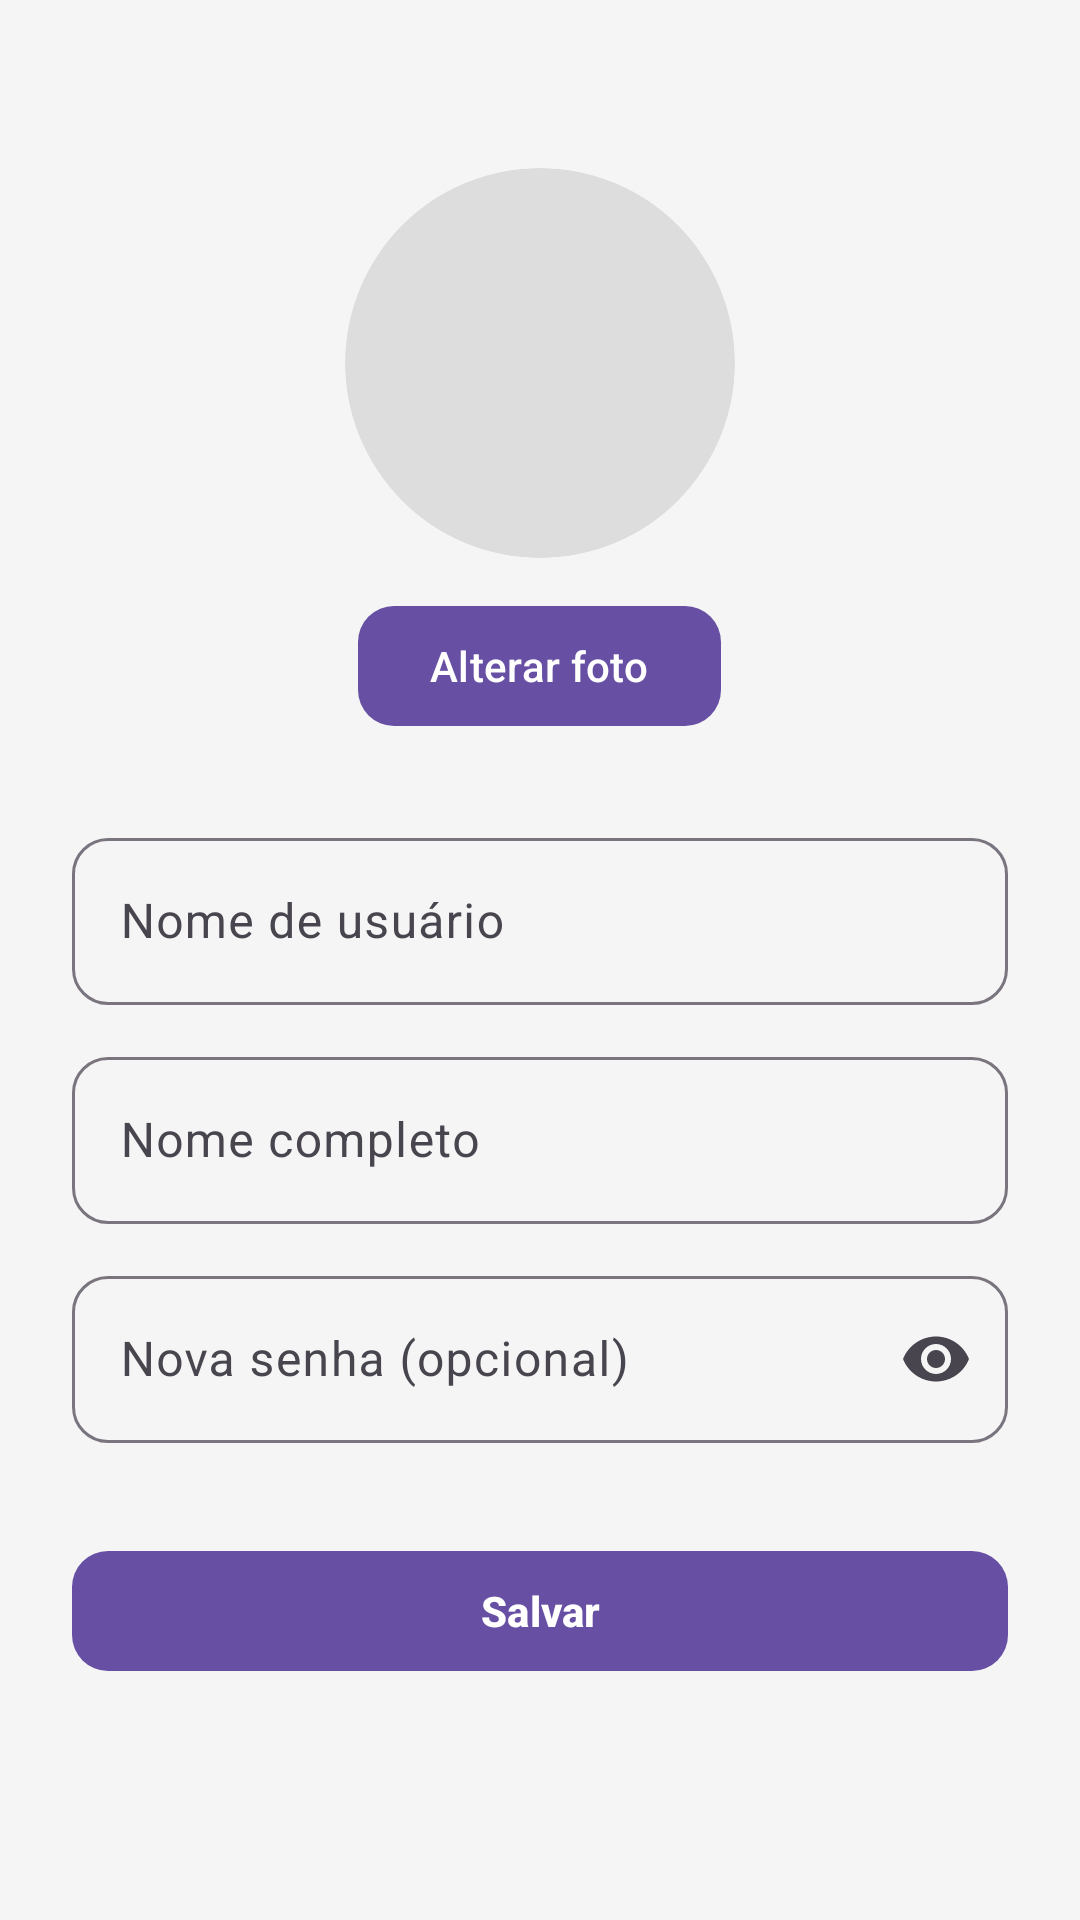

Write the Android layout XML for this screen, with the resource values it uses.
<!-- AndroidManifest.xml: application theme Theme.RedeSocial -->
<!-- res/layout/activity_profile.xml -->
<?xml version="1.0" encoding="utf-8"?>
<ScrollView xmlns:android="http://schemas.android.com/apk/res/android"
    xmlns:app="http://schemas.android.com/apk/res-auto"
    android:layout_width="match_parent"
    android:layout_height="match_parent"
    android:background="#F5F5F5">

    <LinearLayout
        android:layout_width="match_parent"
        android:layout_height="wrap_content"
        android:orientation="vertical"
        android:padding="24dp"
        android:gravity="center_horizontal">

        <ImageView
            android:id="@+id/profilePicture"
            android:layout_width="130dp"
            android:layout_height="130dp"
            android:layout_marginTop="32dp"
            android:src="@drawable/empty_profile"
            android:scaleType="centerCrop"
            android:background="@drawable/bg_circle"
            android:clipToOutline="true" />

        <com.google.android.material.button.MaterialButton
            android:id="@+id/btnAlterarFoto"
            android:layout_width="wrap_content"
            android:layout_height="wrap_content"
            android:text="Alterar foto"
            android:layout_marginTop="12dp"
            app:cornerRadius="12dp" />

        <com.google.android.material.textfield.TextInputLayout
            android:layout_width="match_parent"
            android:layout_height="wrap_content"
            android:layout_marginTop="28dp"
            app:boxBackgroundMode="outline"
            app:boxCornerRadiusTopStart="12dp"
            app:boxCornerRadiusTopEnd="12dp"
            app:boxCornerRadiusBottomStart="12dp"
            app:boxCornerRadiusBottomEnd="12dp">

            <com.google.android.material.textfield.TextInputEditText
                android:id="@+id/edtUsername"
                android:layout_width="match_parent"
                android:layout_height="wrap_content"
                android:hint="Nome de usuário"
                android:inputType="text"/>
        </com.google.android.material.textfield.TextInputLayout>

        <com.google.android.material.textfield.TextInputLayout
            android:layout_width="match_parent"
            android:layout_height="wrap_content"
            android:layout_marginTop="12dp"
            app:boxBackgroundMode="outline"
            app:boxCornerRadiusTopStart="12dp"
            app:boxCornerRadiusTopEnd="12dp"
            app:boxCornerRadiusBottomStart="12dp"
            app:boxCornerRadiusBottomEnd="12dp">

            <com.google.android.material.textfield.TextInputEditText
                android:id="@+id/edtFullName"
                android:layout_width="match_parent"
                android:layout_height="wrap_content"
                android:hint="Nome completo"
                android:inputType="textPersonName"/>
        </com.google.android.material.textfield.TextInputLayout>

        <com.google.android.material.textfield.TextInputLayout
            android:layout_width="match_parent"
            android:layout_height="wrap_content"
            android:layout_marginTop="12dp"
            app:endIconMode="password_toggle"
            app:boxBackgroundMode="outline"
            app:boxCornerRadiusTopStart="12dp"
            app:boxCornerRadiusTopEnd="12dp"
            app:boxCornerRadiusBottomStart="12dp"
            app:boxCornerRadiusBottomEnd="12dp">

            <com.google.android.material.textfield.TextInputEditText
                android:id="@+id/edtNovaSenha"
                android:layout_width="match_parent"
                android:layout_height="wrap_content"
                android:hint="Nova senha (opcional)"
                android:inputType="textPassword"/>
        </com.google.android.material.textfield.TextInputLayout>

        <com.google.android.material.button.MaterialButton
            android:id="@+id/btnSalvarPerfil"
            android:layout_width="match_parent"
            android:layout_height="wrap_content"
            android:text="Salvar"
            android:textStyle="bold"
            android:layout_marginTop="32dp"
            app:cornerRadius="12dp" />

    </LinearLayout>

</ScrollView>
<!-- resources referenced by this layout -->
<resources>
  <!-- drawable bg_circle (drawable) -->
  <shape xmlns:android="http://schemas.android.com/apk/res/android">
      <solid android:color="#DDDDDD"/>
      <corners android:radius="100dp"/>
  </shape>
  <style name="Theme.RedeSocial" parent="Base.Theme.RedeSocial" />
  <style name="Base.Theme.RedeSocial" parent="Theme.Material3.DayNight.NoActionBar">
          
          
      </style>
</resources>
